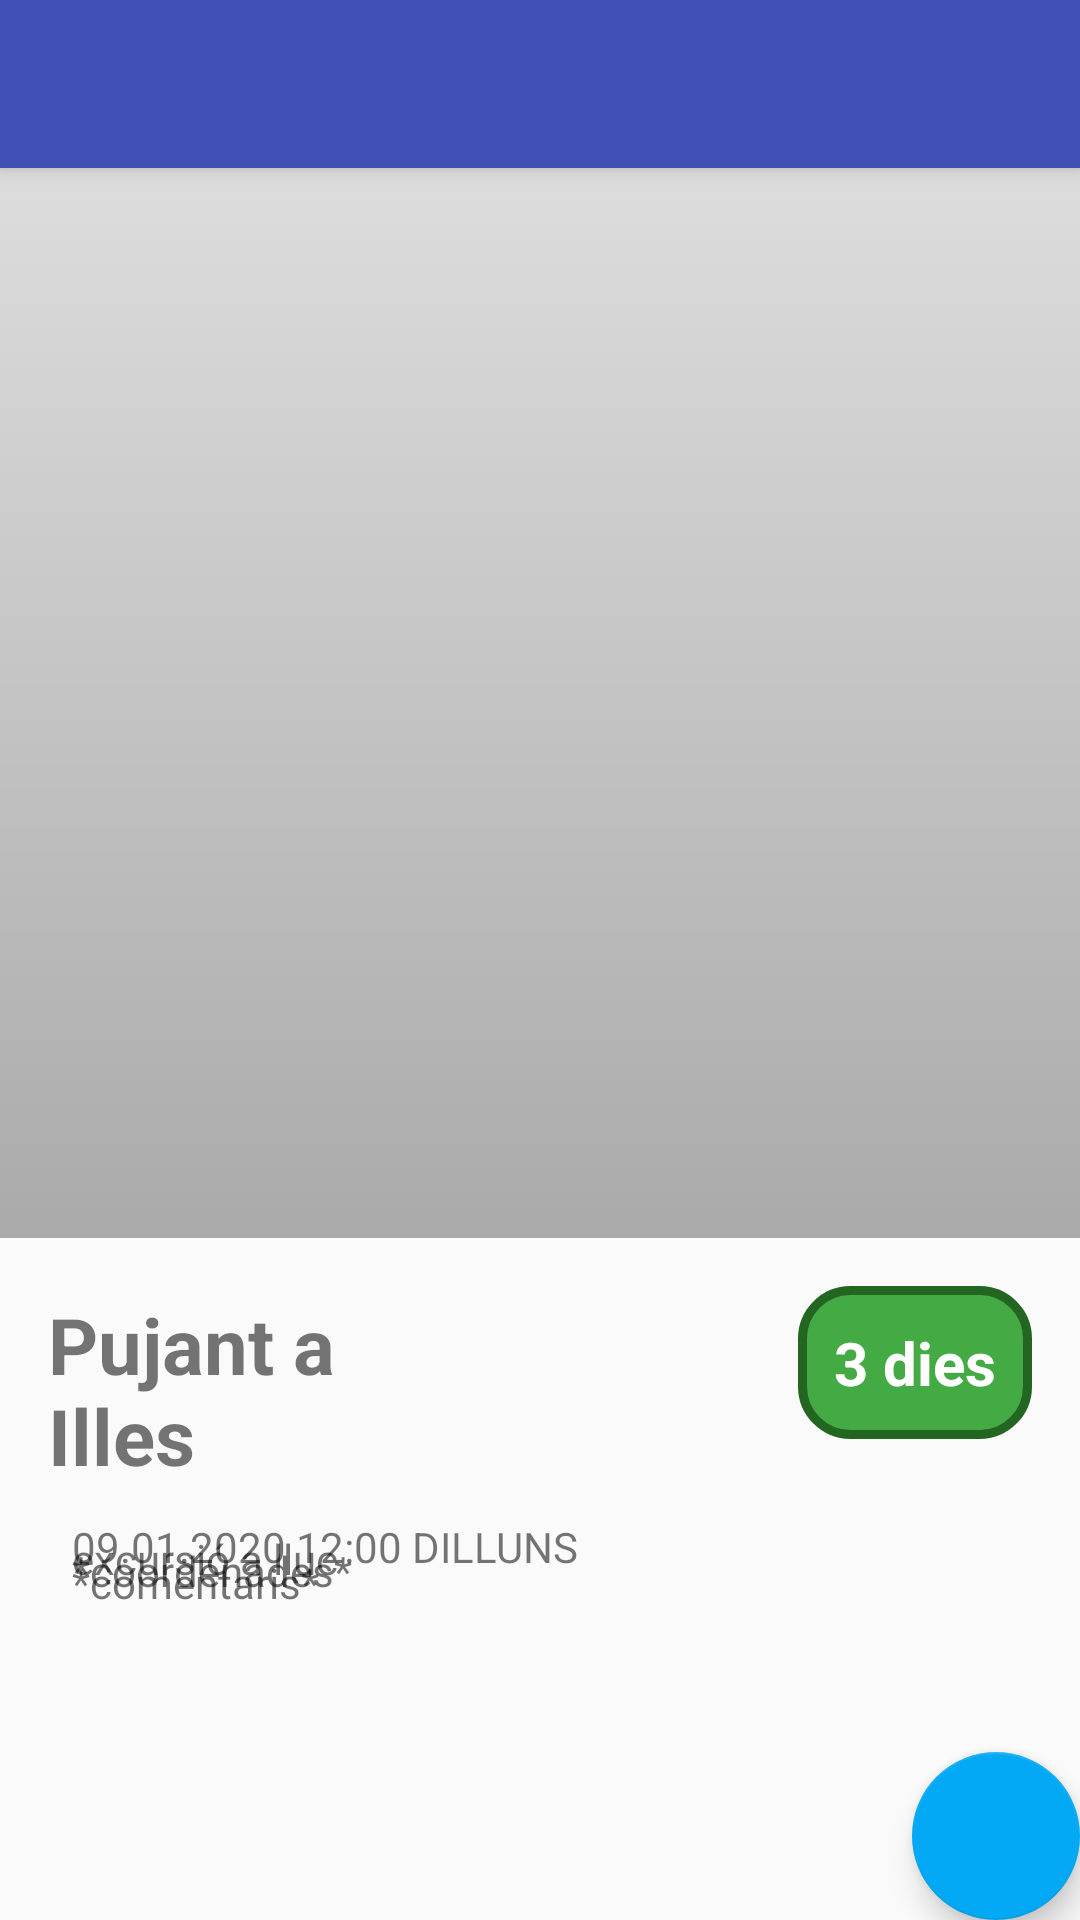

Produce the Android XML layout that renders to this screen, including the resource entries it uses.
<!-- AndroidManifest.xml: activity theme AppTheme.NoActionBar -->
<!-- res/layout/activity_main.xml -->
<?xml version="1.0" encoding="utf-8"?>
<androidx.coordinatorlayout.widget.CoordinatorLayout xmlns:android="http://schemas.android.com/apk/res/android"
    xmlns:app="http://schemas.android.com/apk/res-auto"
    xmlns:tools="http://schemas.android.com/tools"
    android:layout_width="match_parent"
    android:layout_height="match_parent"
    tools:context=".MainActivity">

    <com.google.android.material.appbar.AppBarLayout
        android:layout_width="match_parent"
        android:layout_height="wrap_content"
        android:theme="@style/AppTheme.AppBarOverlay">

        <androidx.appcompat.widget.Toolbar
            android:id="@+id/toolbar"
            android:layout_width="match_parent"
            android:layout_height="?attr/actionBarSize"
            android:background="?attr/colorPrimary"
            app:popupTheme="@style/AppTheme.PopupOverlay" />

    </com.google.android.material.appbar.AppBarLayout>

    <include layout="@layout/content_main" />

    <com.google.android.material.floatingactionbutton.FloatingActionButton
        android:id="@+id/fab"
        android:layout_width="wrap_content"
        android:layout_height="wrap_content"
        android:layout_gravity="bottom|end"
        android:layout_margin="@dimen/fab_margin"
        android:tooltipText="Cambiar ubicación"
        android:src="@drawable/ic_edit"
        android:tint="#ffffff"/>

</androidx.coordinatorlayout.widget.CoordinatorLayout>
<!-- res/layout/content_main.xml (included above) -->
<?xml version="1.0" encoding="utf-8"?>
<androidx.constraintlayout.widget.ConstraintLayout xmlns:android="http://schemas.android.com/apk/res/android"
    xmlns:app="http://schemas.android.com/apk/res-auto"
    xmlns:tools="http://schemas.android.com/tools"
    android:layout_width="match_parent"
    android:layout_height="match_parent"
    app:layout_behavior="@string/appbar_scrolling_view_behavior"
    tools:context=".MainActivity"
    tools:layout_editor_absoluteX="11dp"
    tools:layout_editor_absoluteY="13dp"
    tools:showIn="@layout/activity_main">

    <ImageView
        android:id="@+id/imgFoto"
        android:layout_width="0dp"
        android:layout_height="0dp"
        android:layout_marginBottom="18dp"
        android:background="@drawable/gradient_foto"
        app:layout_constraintBottom_toTopOf="@+id/txtUbicacio"
        app:layout_constraintEnd_toEndOf="parent"
        app:layout_constraintStart_toStartOf="parent"
        app:layout_constraintTop_toTopOf="parent"
        tools:srcCompat="@tools:sample/backgrounds/scenic[14]" />
    
    <TextView
        android:id="@+id/txtUbicacio"
        style="@style/fichaShow.titolBig"
        android:layout_width="0dp"
        android:layout_height="wrap_content"
        android:layout_marginStart="16dp"
        android:layout_marginEnd="151dp"
        android:layout_marginBottom="144dp"
        android:text="Pujant a Illes"
        app:layout_constraintBottom_toBottomOf="parent"
        app:layout_constraintEnd_toStartOf="@+id/txtNumDies"
        app:layout_constraintStart_toStartOf="parent" />

    <TextView
        android:id="@+id/txtData"
        style="@style/fichaShow.normal"
        android:layout_width="wrap_content"
        android:layout_height="wrap_content"
        android:layout_marginStart="8dp"
        android:layout_marginTop="2dp"
        android:text="09.01.2020 12:00 DILLUNS"
        app:layout_constraintStart_toEndOf="@+id/imageView2"
        app:layout_constraintTop_toTopOf="@+id/imageView2" />

    <TextView
        android:id="@+id/txtVinguentDe"
        style="@style/fichaShow.normal"
        android:layout_width="wrap_content"
        android:layout_height="wrap_content"

        android:layout_marginStart="8dp"
        android:layout_marginTop="2dp"
        android:text="excursió a lluc"
        app:layout_constraintStart_toEndOf="@+id/imageView3"
        app:layout_constraintTop_toTopOf="@+id/imageView3" />

    <TextView
        android:id="@+id/txtNumDies"
        android:layout_width="wrap_content"
        android:layout_height="wrap_content"
        android:layout_marginTop="16dp"
        android:layout_marginEnd="16dp"
        android:background="@drawable/bg_round_rectangle"
        android:text="3 dies"
        android:textColor="#FFFFFF"
        android:textSize="20sp"
        android:textStyle="bold"
        app:layout_constraintEnd_toEndOf="parent"
        app:layout_constraintStart_toEndOf="@+id/txtUbicacio"
        app:layout_constraintTop_toBottomOf="@+id/imgFoto" />

    <TextView
        android:id="@+id/txtCoordenades"
        android:layout_width="wrap_content"
        android:layout_height="wrap_content"
        android:layout_marginStart="8dp"
        android:layout_marginTop="2dp"
        android:text="*coordenades*"
        app:layout_constraintStart_toEndOf="@+id/iconLocation"
        app:layout_constraintTop_toTopOf="@+id/iconLocation" />

    <TextView
        android:id="@+id/txtComentaris"
        android:layout_width="wrap_content"
        android:layout_height="wrap_content"
        android:layout_marginStart="8dp"
        android:layout_marginTop="2dp"
        android:text="*comentaris*"
        app:layout_constraintStart_toEndOf="@+id/imageView4"
        app:layout_constraintTop_toTopOf="@+id/imageView4" />

    <ImageView
        android:id="@+id/iconLocation"
        android:layout_width="wrap_content"
        android:layout_height="wrap_content"
        android:layout_marginStart="16dp"
        android:layout_marginTop="4dp"
        app:layout_constraintStart_toStartOf="parent"
        app:layout_constraintTop_toBottomOf="@+id/imageView3"
        app:srcCompat="@drawable/ic_location" />

    <ImageView
        android:id="@+id/imageView2"
        android:layout_width="wrap_content"
        android:layout_height="wrap_content"
        android:layout_marginStart="16dp"
        android:layout_marginTop="8dp"
        app:layout_constraintStart_toStartOf="parent"
        app:layout_constraintTop_toBottomOf="@+id/txtUbicacio"
        app:srcCompat="@drawable/ic_calendar" />

    <ImageView
        android:id="@+id/imageView3"
        android:layout_width="wrap_content"
        android:layout_height="wrap_content"
        android:layout_marginStart="16dp"
        android:layout_marginTop="4dp"
        app:layout_constraintStart_toStartOf="parent"
        app:layout_constraintTop_toBottomOf="@+id/imageView2"
        app:srcCompat="@drawable/ic_vinguent_de" />

    <ImageView
        android:id="@+id/imageView4"
        android:layout_width="wrap_content"
        android:layout_height="wrap_content"
        android:layout_marginStart="16dp"
        android:layout_marginTop="4dp"
        app:layout_constraintStart_toStartOf="parent"
        app:layout_constraintTop_toBottomOf="@+id/iconLocation"
        app:srcCompat="@drawable/ic_comments" />


</androidx.constraintlayout.widget.ConstraintLayout>
<!-- resources referenced by this layout -->
<resources>
  <!-- drawable bg_round_rectangle (drawable) -->
  <?xml version="1.0" encoding="utf-8"?>
  <shape xmlns:android="http://schemas.android.com/apk/res/android">
      <solid android:color="#44AA44"/>
      <stroke android:width="3dp" android:color="#226622" />
      <corners android:radius="16dp"/>
      <padding android:left="12dp" android:top="12dp" android:right="12dp" android:bottom="12dp" />
  </shape>
  <!-- drawable gradient_foto (drawable) -->
  <?xml version="1.0" encoding="utf-8"?>
  <shape xmlns:android="http://schemas.android.com/apk/res/android">
  
      <gradient
          android:angle="90"
          android:startColor="#FFAAAAAA"
          android:endColor="#FFDDDDDD"
          android:type="linear"/>
  </shape>
  <!-- drawable ic_vinguent_de (drawable) -->
  <vector android:height="24dp" android:tint="#666666"
      android:viewportHeight="24.0" android:viewportWidth="24.0"
      android:width="24dp" xmlns:android="http://schemas.android.com/apk/res/android">
      <path android:fillColor="#FF000000" android:pathData="M19.5,19.5m-1.5,0a1.5,1.5 0,1 1,3 0a1.5,1.5 0,1 1,-3 0"/>
      <path android:fillColor="#FF000000" android:pathData="M17,5.92L9,2v18H7v-1.73c-1.79,0.35 -3,0.99 -3,1.73 0,1.1 2.69,2 6,2s6,-0.9 6,-2c0,-0.99 -2.16,-1.81 -5,-1.97V8.98l6,-3.06z"/>
  </vector>
  <style name="AppTheme.AppBarOverlay" parent="ThemeOverlay.AppCompat.Dark.ActionBar" />
  <style name="AppTheme.PopupOverlay" parent="ThemeOverlay.AppCompat.Light" />
  <style name="fichaShow.normal" parent="fichaShow">
          <item name="android:textSize">14sp</item>
      </style>
  <style name="fichaShow.titolBig" parent="fichaShow">
          
          <item name="android:textSize">26sp</item>
          <item name="android:textStyle">bold</item>
  
          <item name="android:shadowDx">6.0</item>
          <item name="android:shadowDy">6.0</item>
          <item name="android:shadowRadius">12</item>
  
      </style>
  <style name="AppTheme.NoActionBar">
          <item name="windowActionBar">false</item>
          <item name="windowNoTitle">true</item>
      </style>
  <style name="fichaShow" />
</resources>
